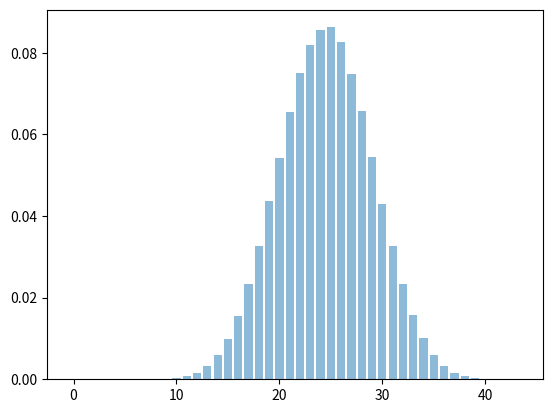

Here is the Python script that generated this plot:
import numpy as np
import random
import matplotlib.pyplot as plt

def add_dices(no_dic,N):
    sum=np.zeros(6*no_dic+2)
    for k in range(0,N):
        sumi=0
        for dice in range(0,no_dic):
            sumi  += random.randint(1,6)
        sum[sumi] += 1
    return np.arange(len(sum)),sum/N

N=1000000
x,y=add_dices(7,N)
plt.bar(x,y, align='center', alpha=0.5)
plt.show()
